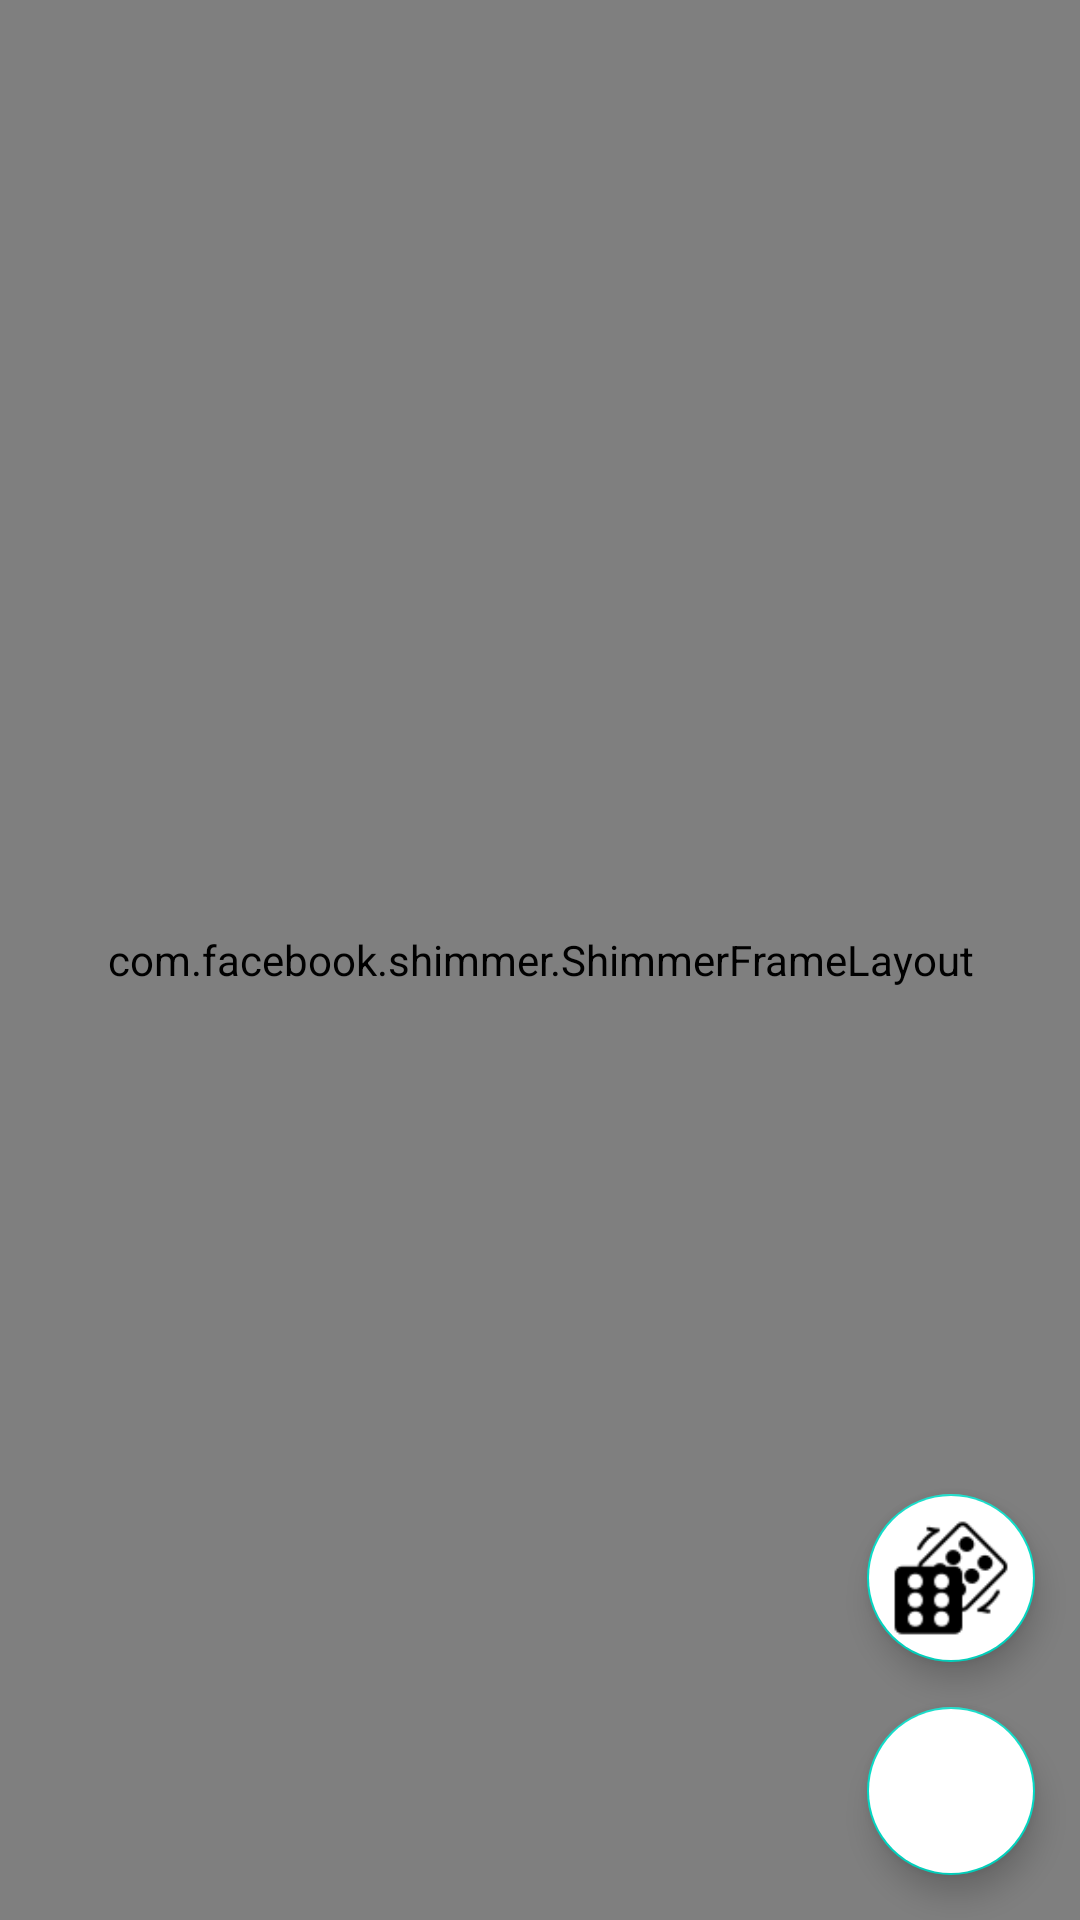

Layout XML and referenced resources for this Android screen:
<!-- AndroidManifest.xml: application theme Theme.Badminton -->
<!-- res/layout/fragment_teams.xml -->
<?xml version="1.0" encoding="utf-8"?>
<RelativeLayout xmlns:android="http://schemas.android.com/apk/res/android"
    xmlns:app="http://schemas.android.com/apk/res-auto"
    xmlns:tools="http://schemas.android.com/tools"
    android:layout_width="match_parent"
    android:layout_height="match_parent"
    android:background="@color/black"
    tools:context=".Fragment.InGameFragment.Teams">

    <com.airbnb.lottie.LottieAnimationView
        android:id="@+id/animationView"
        android:layout_width="300dp"
        android:layout_height="300dp"
        android:layout_centerInParent="true"
        android:visibility="gone"
        app:lottie_autoPlay="true"
        app:lottie_loop="true"
        app:lottie_rawRes="@raw/empty" />

    <FrameLayout
        android:layout_width="match_parent"
        android:layout_height="match_parent">

        <com.facebook.shimmer.ShimmerFrameLayout
            android:id="@+id/shimmerLayout"
            android:layout_width="match_parent"
            android:layout_height="match_parent">


            <LinearLayout
                android:layout_width="match_parent"
                android:layout_height="wrap_content"
                android:orientation="vertical">

                <include layout="@layout/shimmer_for_home_page_games" />

                <include layout="@layout/shimmer_for_home_page_games" />

                <include layout="@layout/shimmer_for_home_page_games" />

                <include layout="@layout/shimmer_for_home_page_games" />

                <include layout="@layout/shimmer_for_home_page_games" />

                <include layout="@layout/shimmer_for_home_page_games" />

                <include layout="@layout/shimmer_for_home_page_games" />

                <include layout="@layout/shimmer_for_home_page_games" />

            </LinearLayout>
        </com.facebook.shimmer.ShimmerFrameLayout>

        <androidx.recyclerview.widget.RecyclerView
            android:id="@+id/recycleView"
            android:layout_width="match_parent"
            android:layout_height="match_parent"
            android:visibility="gone" />

    </FrameLayout>


    <com.google.android.material.floatingactionbutton.FloatingActionButton
        android:id="@+id/add"
        android:layout_width="wrap_content"
        android:layout_height="wrap_content"
        android:layout_alignParentEnd="true"
        android:layout_alignParentBottom="true"
        android:layout_marginStart="15dp"
        android:layout_marginTop="15dp"
        android:layout_marginEnd="15dp"
        android:layout_marginBottom="15dp"
        android:backgroundTint="@color/white"
        android:src="@drawable/add_fab_icon"
        app:maxImageSize="40dp" />

    <com.google.android.material.floatingactionbutton.FloatingActionButton
        android:id="@+id/random"
        android:layout_width="wrap_content"
        android:layout_height="wrap_content"
        android:layout_above="@id/add"
        android:layout_alignParentEnd="true"
        android:layout_marginStart="15dp"
        android:layout_marginTop="15dp"
        android:layout_marginEnd="15dp"
        android:backgroundTint="@color/white"
        android:src="@drawable/random"
        app:maxImageSize="40dp" />

</RelativeLayout>
<!-- res/layout/shimmer_for_home_page_games.xml (included above) -->
<?xml version="1.0" encoding="utf-8"?>
<LinearLayout xmlns:android="http://schemas.android.com/apk/res/android"
    xmlns:app="http://schemas.android.com/apk/res-auto"
    xmlns:tools="http://schemas.android.com/tools"
    android:layout_width="match_parent"
    android:layout_height="wrap_content">


    <com.google.android.material.card.MaterialCardView
        android:layout_width="match_parent"
        android:layout_height="100dp"
        android:layout_rowWeight="1"
        android:layout_columnWeight="1"
        android:layout_margin="2dp"
        android:backgroundTint="@color/white"
        android:clickable="true"
        android:focusable="true"
        android:foreground="?android:attr/selectableItemBackground"
        app:cardCornerRadius="5dp"
        app:cardElevation="10dp"
        app:strokeColor="@color/off_white"
        app:strokeWidth="1dp"
        tools:ignore="ExtraText">

        <androidx.constraintlayout.widget.ConstraintLayout
            android:layout_width="match_parent"
            android:layout_height="match_parent">

            <TextView
                android:id="@+id/gameName"
                android:layout_width="match_parent"
                android:layout_height="wrap_content"
                android:fontFamily="@font/roboto_bold"
                android:layout_marginStart="10dp"
                android:layout_marginEnd="10dp"
                android:paddingBottom="5dp"
                android:textColor="@color/white"
                android:background="@color/lightGrey"
                android:textSize="30sp"
                android:textStyle="bold"
                app:layout_constraintBottom_toBottomOf="parent"
                app:layout_constraintStart_toStartOf="parent"
                app:layout_constraintTop_toTopOf="parent" />

        </androidx.constraintlayout.widget.ConstraintLayout>
    </com.google.android.material.card.MaterialCardView>
</LinearLayout>
<!-- resources referenced by this layout -->
<resources>
  <color name="black">#FF000000</color>
  <color name="lightGrey">#958E8E</color>
  <color name="off_white">#A6A1A1</color>
  <color name="white">#FFFFFFFF</color>
  <!-- drawable random: png bitmap (drawable-v24, 1497 bytes) -->
  <style name="Theme.Badminton" parent="Theme.MaterialComponents.DayNight.DarkActionBar">
          
          <item name="colorPrimary">@color/purple_500</item>
          <item name="colorPrimaryVariant">@color/purple_700</item>
          <item name="colorOnPrimary">@color/white</item>
          
          <item name="colorSecondary">@color/teal_200</item>
          <item name="colorSecondaryVariant">@color/teal_700</item>
          <item name="colorOnSecondary">@color/black</item>
          
          <item name="android:statusBarColor" tools:targetApi="l">?attr/colorPrimaryVariant</item>
          
      </style>
  <color name="purple_500">#FF6200EE</color>
  <color name="purple_700">#FF3700B3</color>
  <color name="teal_200">#FF03DAC5</color>
  <color name="teal_700">#FF018786</color>
</resources>
